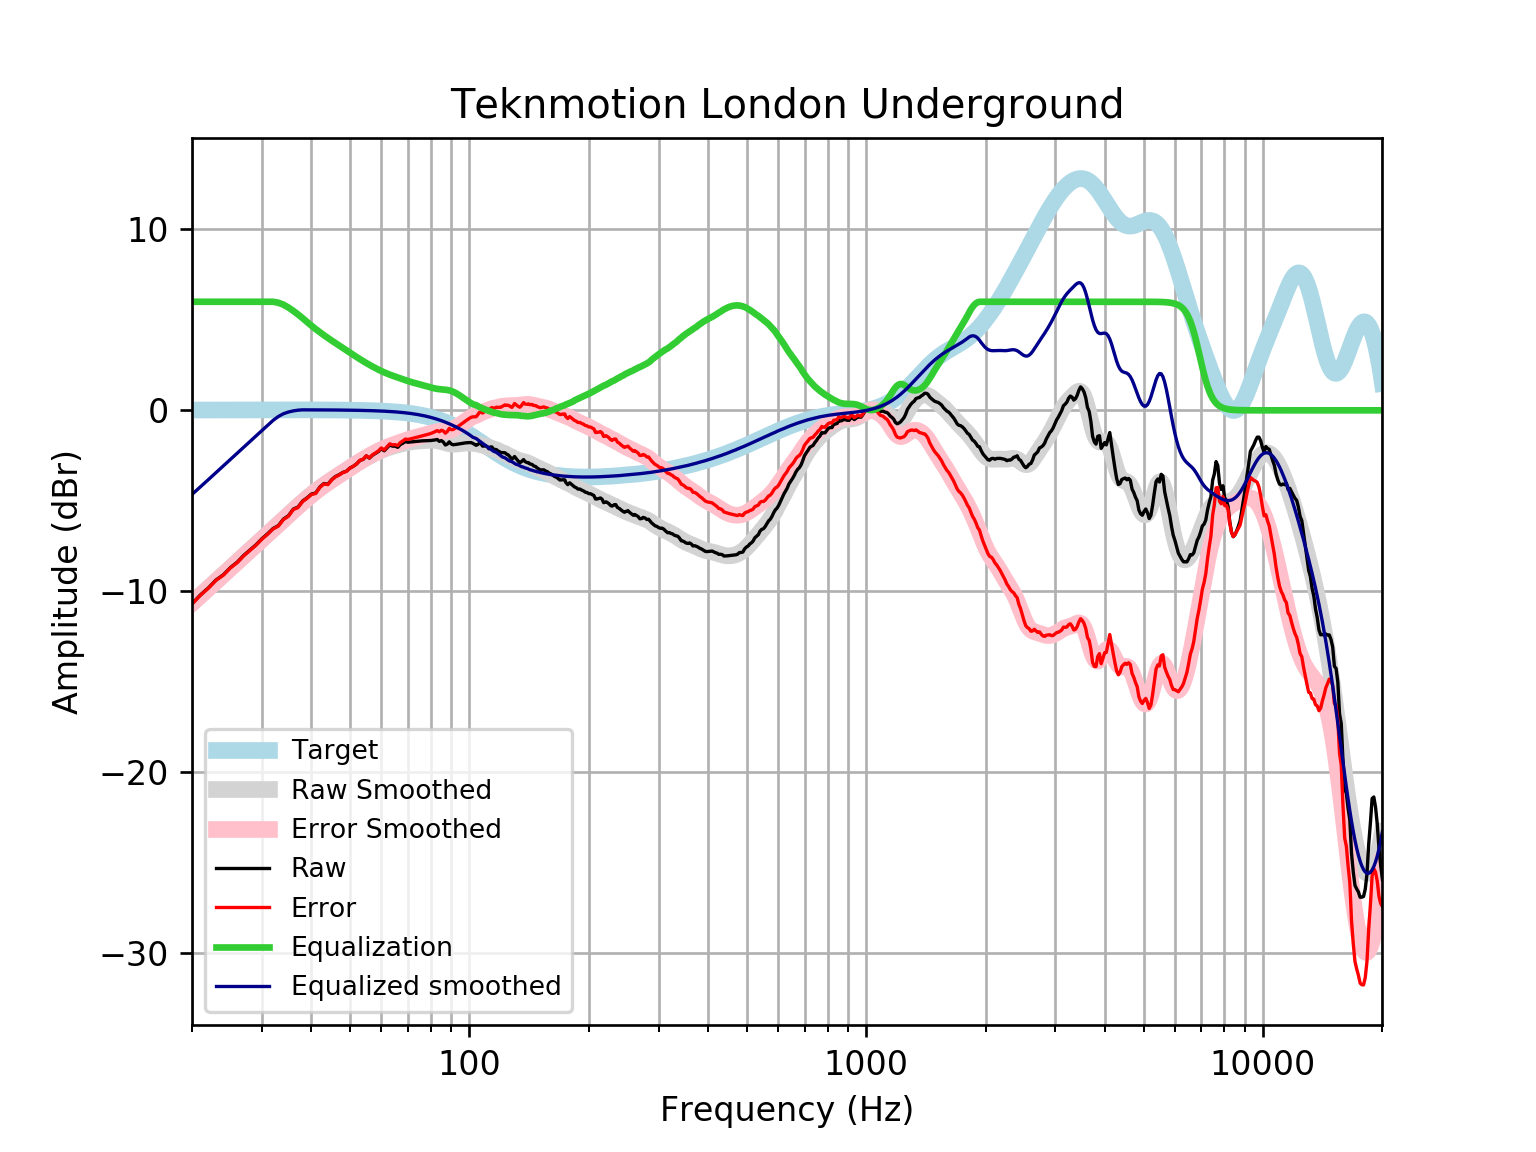

The data file committed next to this chart (first rows):
frequency, raw, error, smoothed, error_smoothed, equalization, equalized_raw, equalized_smoothed, target
20, -10.69, -10.71, -10.65, -10.66, 6, -4.691, -4.648, 0.01648
21, -10.2, -10.22, -10.23, -10.25, 6.0, -4.203, -4.229, 0.01765
22, -9.809, -9.827, -9.825, -9.844, 6.0, -3.809, -3.825, 0.01876
23, -9.374, -9.394, -9.436, -9.456, 6.0, -3.374, -3.436, 0.01983
24, -9.085, -9.106, -9.062, -9.083, 6, -3.085, -3.062, 0.02084
25, -8.687, -8.709, -8.704, -8.726, 6.0, -2.687, -2.704, 0.02179
26, -8.393, -8.415, -8.361, -8.384, 6.0, -2.393, -2.361, 0.02269
27, -8.017, -8.041, -8.032, -8.056, 6.0, -2.017, -2.032, 0.02353
28, -7.719, -7.744, -7.717, -7.741, 6.0, -1.719, -1.717, 0.02431
29, -7.428, -7.453, -7.413, -7.438, 6, -1.428, -1.413, 0.02502
30, -7.097, -7.123, -7.12, -7.145, 6.0, -1.097, -1.12, 0.02566
31, -6.826, -6.852, -6.836, -6.862, 6.0, -0.8255, -0.8355, 0.02622
32, -6.534, -6.56, -6.559, -6.586, 6.0, -0.5337, -0.5592, 0.02668
33, -6.373, -6.4, -6.29, -6.317, 5.948, -0.4251, -0.3422, 0.02704
34, -6.01, -6.037, -6.028, -6.055, 5.84, -0.1696, -0.1881, 0.02728
35, -5.825, -5.852, -5.773, -5.801, 5.681, -0.1438, -0.09229, 0.0274
36, -5.457, -5.485, -5.527, -5.555, 5.496, 0.0391, -0.03106, 0.02739
37, -5.346, -5.373, -5.291, -5.318, 5.3, -0.04607, 0.008777, 0.02723
38, -5.014, -5.041, -5.066, -5.093, 5.093, 0.07886, 0.02691, 0.02692
39, -4.834, -4.86, -4.853, -4.88, 4.88, 0.04546, 0.02643, 0.02644
40, -4.625, -4.651, -4.653, -4.679, 4.679, 0.05378, 0.02578, 0.02579
41, -4.568, -4.593, -4.466, -4.491, 4.491, -0.07665, 0.02495, 0.02496
42, -4.237, -4.261, -4.292, -4.316, 4.316, 0.07919, 0.02393, 0.02393
43, -4.045, -4.068, -4.13, -4.153, 4.153, 0.1073, 0.02272, 0.02272
44, -4.084, -4.105, -3.978, -3.999, 3.999, -0.08535, 0.0213, 0.0213
45, -3.826, -3.846, -3.834, -3.853, 3.853, 0.02719, 0.01968, 0.01967
46, -3.655, -3.673, -3.696, -3.714, 3.714, 0.05861, 0.01785, 0.01783
47, -3.556, -3.572, -3.563, -3.579, 3.579, 0.02275, 0.01579, 0.01577
48, -3.429, -3.443, -3.433, -3.447, 3.447, 0.01758, 0.0135, 0.01347
49, -3.364, -3.375, -3.306, -3.317, 3.317, -0.0463, 0.01097, 0.01094
50, -3.191, -3.199, -3.182, -3.19, 3.19, -0.0005096, 0.008186, 0.008144
51, -3.089, -3.094, -3.06, -3.066, 3.066, -0.02295, 0.005126, 0.00508
52, -2.955, -2.957, -2.943, -2.945, 2.945, -0.01047, 0.001774, 0.001724
53, -2.767, -2.765, -2.831, -2.829, 2.829, 0.06186, -0.001894, -0.001946
54, -2.709, -2.703, -2.725, -2.719, 2.719, 0.009814, -0.005905, -0.005958
55, -2.521, -2.51, -2.625, -2.614, 2.614, 0.09348, -0.01029, -0.01034
56, -2.641, -2.626, -2.53, -2.515, 2.515, -0.1256, -0.01508, -0.01514
57, -2.48, -2.459, -2.442, -2.421, 2.421, -0.05843, -0.02033, -0.02038
58, -2.379, -2.353, -2.359, -2.332, 2.332, -0.04667, -0.02607, -0.02611
59, -2.278, -2.246, -2.281, -2.249, 2.249, -0.02945, -0.03234, -0.03238
60, -2.117, -2.077, -2.21, -2.171, 2.171, 0.05406, -0.03921, -0.03925
61, -2.237, -2.19, -2.146, -2.099, 2.099, -0.138, -0.04672, -0.04675
62, -2.076, -2.021, -2.088, -2.033, 2.033, -0.04287, -0.05494, -0.05496
63, -1.916, -1.852, -2.037, -1.973, 1.973, 0.05676, -0.06392, -0.06393
64, -1.979, -1.905, -1.991, -1.918, 1.918, -0.0615, -0.07372, -0.07373
65, -1.982, -1.898, -1.949, -1.865, 1.865, -0.1169, -0.0844, -0.08441
66, -2.045, -1.948, -1.91, -1.814, 1.814, -0.2305, -0.09604, -0.09603
67, -1.89, -1.781, -1.872, -1.764, 1.764, -0.1258, -0.1087, -0.1087
68, -1.814, -1.692, -1.837, -1.714, 1.714, -0.09976, -0.1224, -0.1224
69, -1.726, -1.589, -1.803, -1.666, 1.666, -0.05988, -0.1372, -0.1372
70, -1.763, -1.61, -1.774, -1.62, 1.62, -0.1429, -0.1533, -0.1533
71, -1.75, -1.579, -1.749, -1.578, 1.578, -0.1717, -0.1706, -0.1706
72, -1.735, -1.545, -1.729, -1.54, 1.54, -0.1948, -0.1892, -0.1892
73, -1.719, -1.51, -1.714, -1.505, 1.505, -0.2145, -0.2092, -0.2092
74, -1.705, -1.475, -1.702, -1.472, 1.472, -0.2337, -0.2306, -0.2305
75, -1.695, -1.441, -1.693, -1.439, 1.439, -0.2553, -0.2535, -0.2534
76, -1.688, -1.41, -1.684, -1.406, 1.406, -0.2813, -0.2778, -0.2778
77, -1.683, -1.379, -1.675, -1.371, 1.371, -0.3118, -0.3037, -0.3037
78, -1.68, -1.349, -1.666, -1.335, 1.335, -0.3448, -0.3312, -0.3312
79, -1.675, -1.315, -1.659, -1.298, 1.298, -0.3768, -0.3604, -0.3603
... 553 more rows
